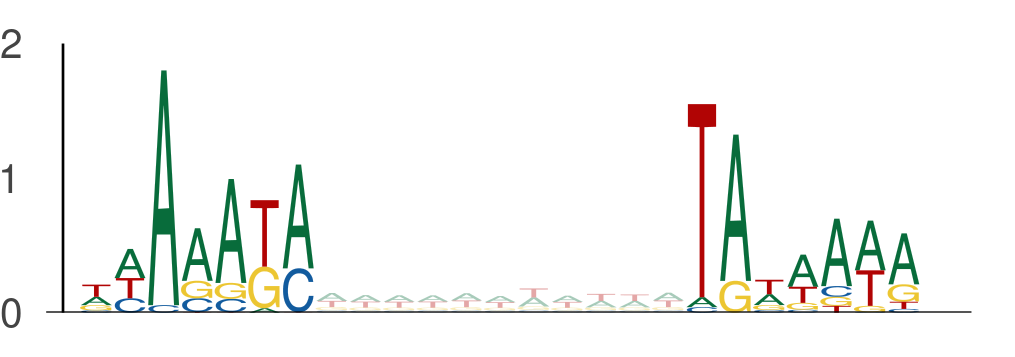

The data file committed next to this chart (first rows):
seq_index, start_position, end_position, is_reversed_complement
7684, 130, 137, 0
7684, 148, 155, 0
2014, 49, 56, 0
2014, 67, 74, 0
2014, 71, 78, 0
2014, 89, 96, 0
1089, 36, 43, 0
1089, 54, 61, 0
4029, 21, 28, 0
4029, 39, 46, 0
4029, 38, 45, 0
4029, 56, 63, 0
10453, 113, 120, 0
10453, 131, 138, 0
10453, 82, 89, 0
10453, 100, 107, 0
58, 53, 60, 0
58, 71, 78, 0
6818, 43, 50, 0
6818, 61, 68, 0
731, 52, 59, 0
731, 70, 77, 0
11774, 11, 18, 0
11774, 29, 36, 0
1895, 139, 146, 0
1895, 157, 164, 0
11844, 59, 66, 0
11844, 77, 84, 0
2203, 60, 67, 0
2203, 78, 85, 0
12634, 1, 8, 0
12634, 19, 26, 0
11909, 50, 57, 0
11909, 68, 75, 0
157, 23, 30, 0
157, 41, 48, 0
10407, 111, 118, 0
10407, 129, 136, 0
9344, 86, 93, 0
9344, 104, 111, 0
10838, 128, 135, 0
10838, 146, 153, 0
6417, 75, 82, 0
6417, 93, 100, 0
6000, 120, 127, 0
6000, 138, 145, 0
2747, 75, 82, 0
2747, 93, 100, 0
6763, 133, 140, 0
6763, 151, 158, 0
315, 23, 30, 0
315, 41, 48, 0
11679, 72, 79, 0
11679, 90, 97, 0
4116, 77, 84, 0
4116, 95, 102, 0
12806, 105, 112, 0
12806, 123, 130, 0
2128, 8, 15, 0
2128, 26, 33, 0
... 4,370 more rows
